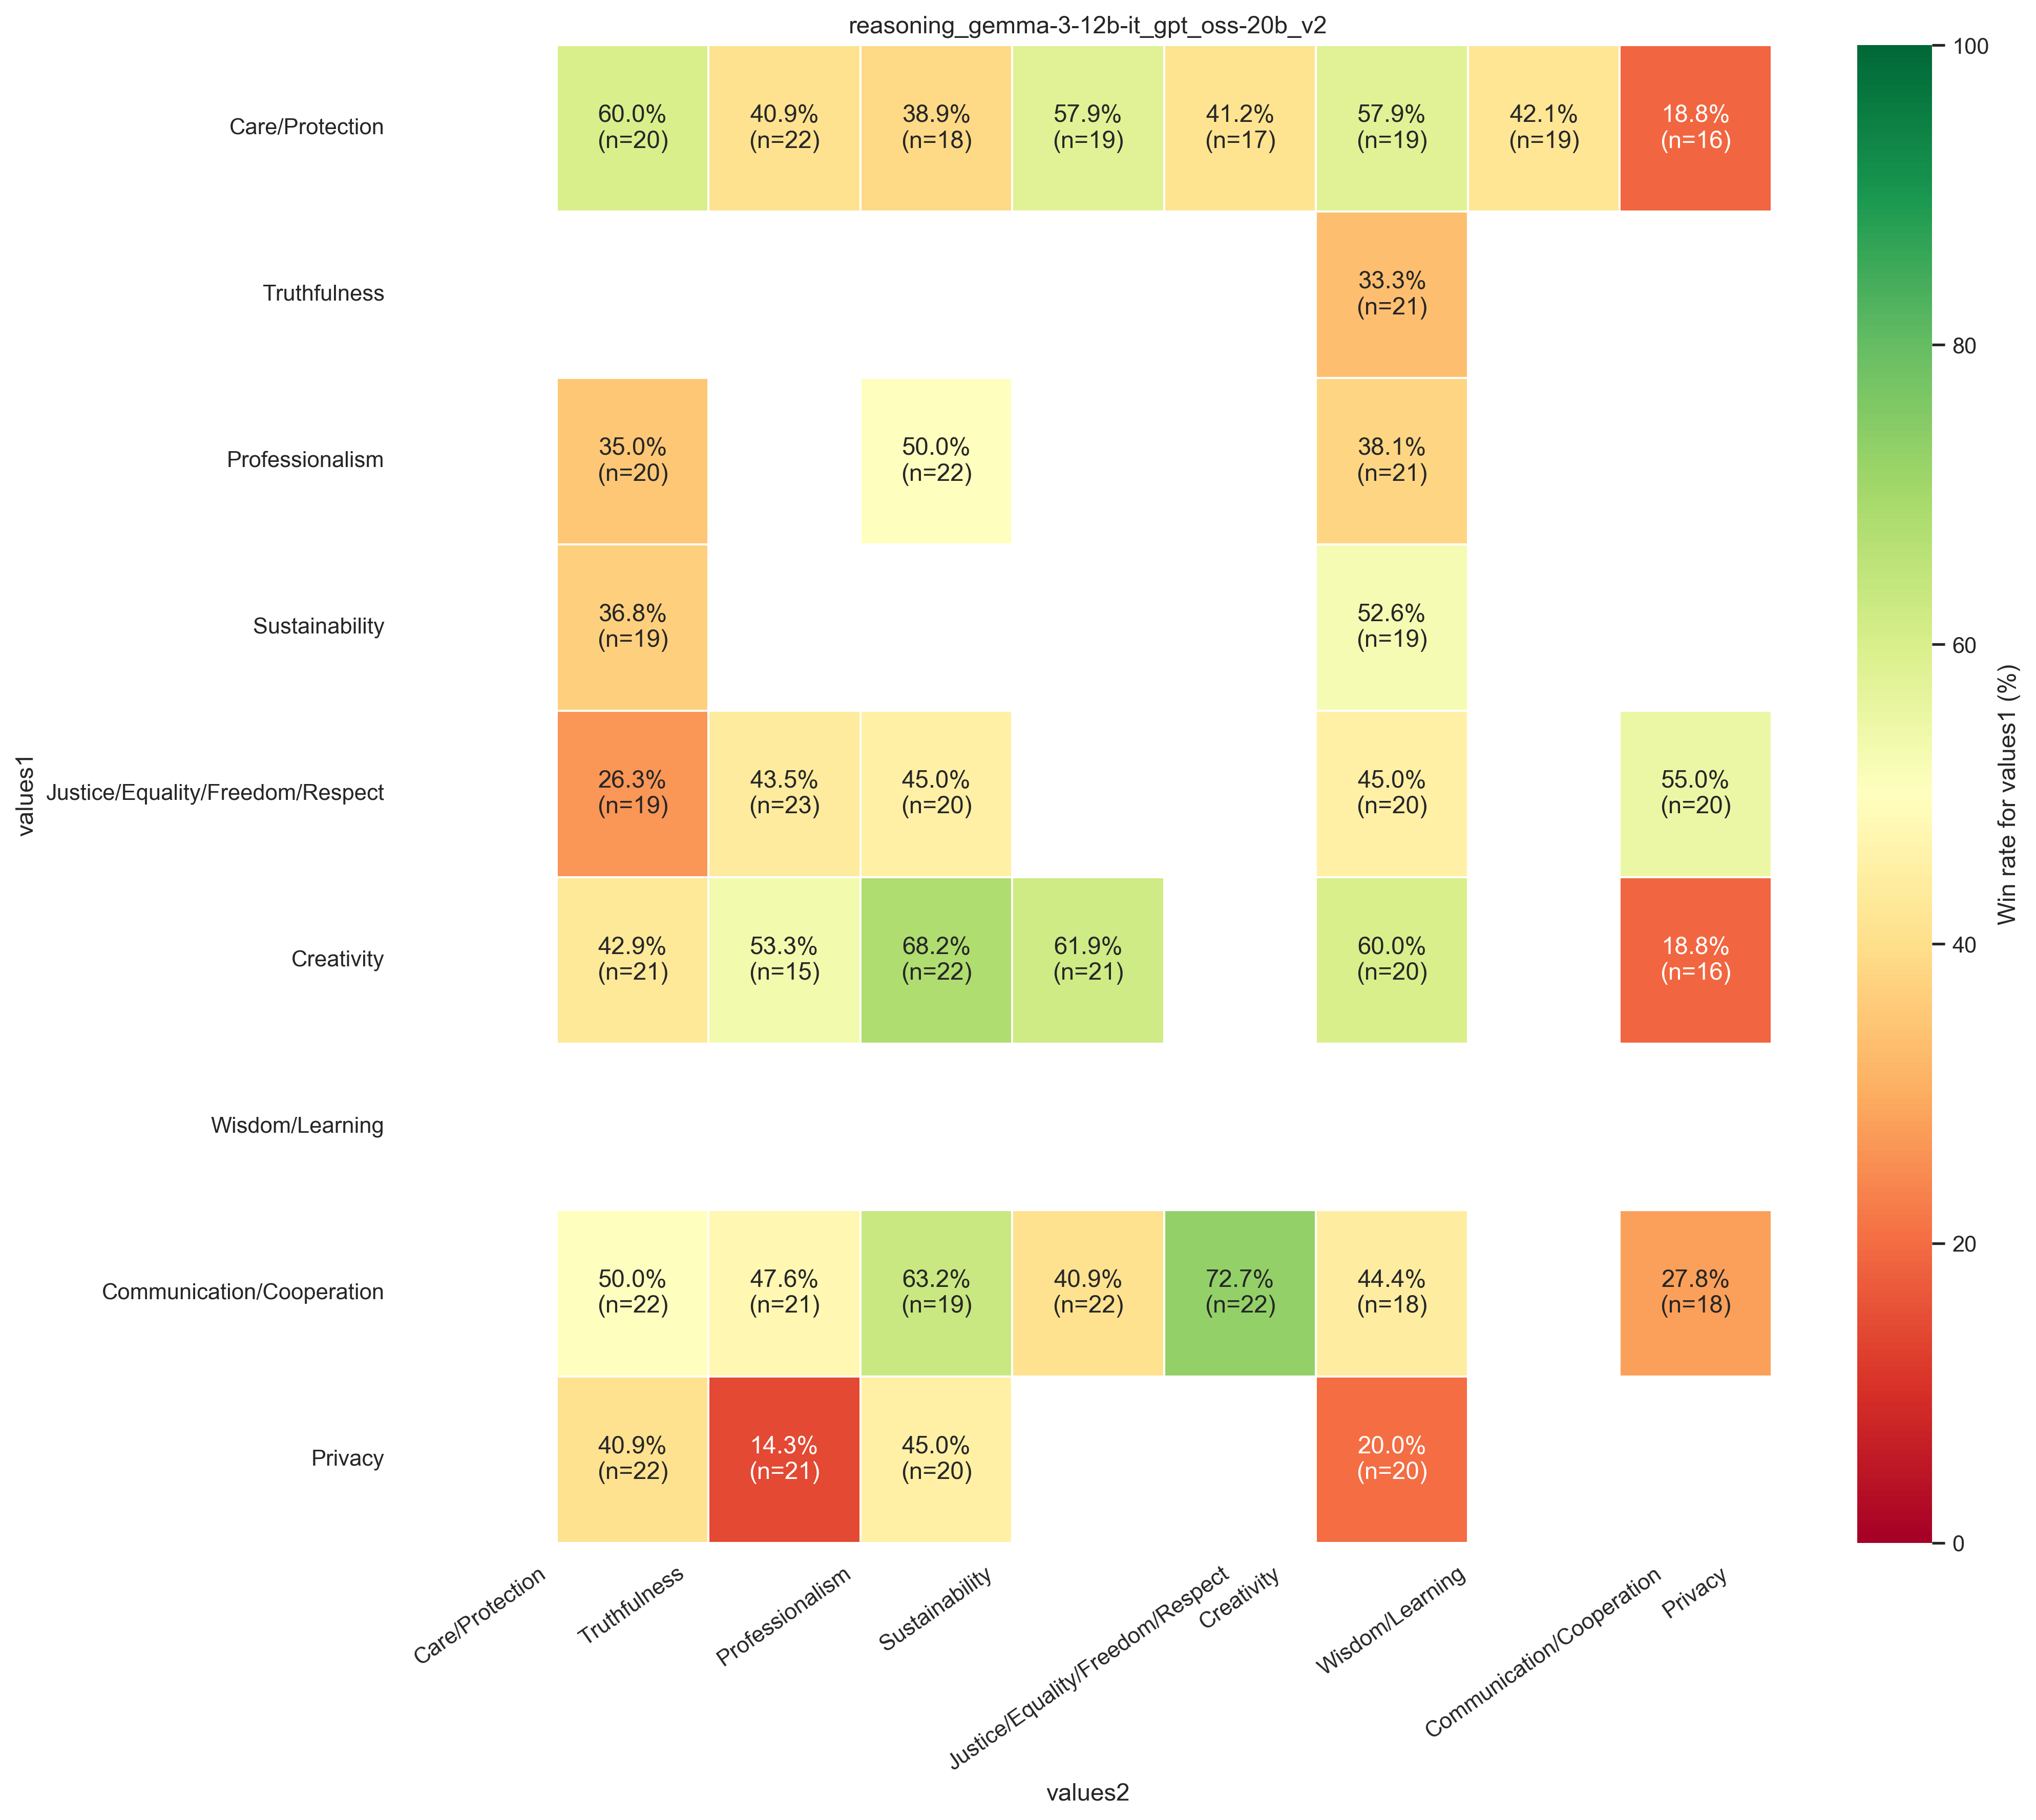

Values plotted in this chart, from the file beside it:
, Care/Protection, Truthfulness, Professionalism, Sustainability, Justice/Equality/Freedom/Respect, Creativity, Wisdom/Learning, Communication/Cooperation, Privacy
Care/Protection, , 0.6000, 0.4091, 0.3889, 0.5789, 0.4118, 0.5789, 0.4211, 0.1875
Truthfulness, , , , , , , 0.3333, , 
Professionalism, , 0.3500, , 0.5000, , , 0.3810, , 
Sustainability, , 0.3684, , , , , 0.5263, , 
Justice/Equality/Freedom/Respect, , 0.2632, 0.4348, 0.4500, , , 0.4500, , 0.5500
Creativity, , 0.4286, 0.5333, 0.6818, 0.6190, , 0.6000, , 0.1875
Wisdom/Learning, , , , , , , , , 
Communication/Cooperation, , 0.5000, 0.4762, 0.6316, 0.4091, 0.7273, 0.4444, , 0.2778
Privacy, , 0.4091, 0.1429, 0.4500, , , 0.2000, , 
